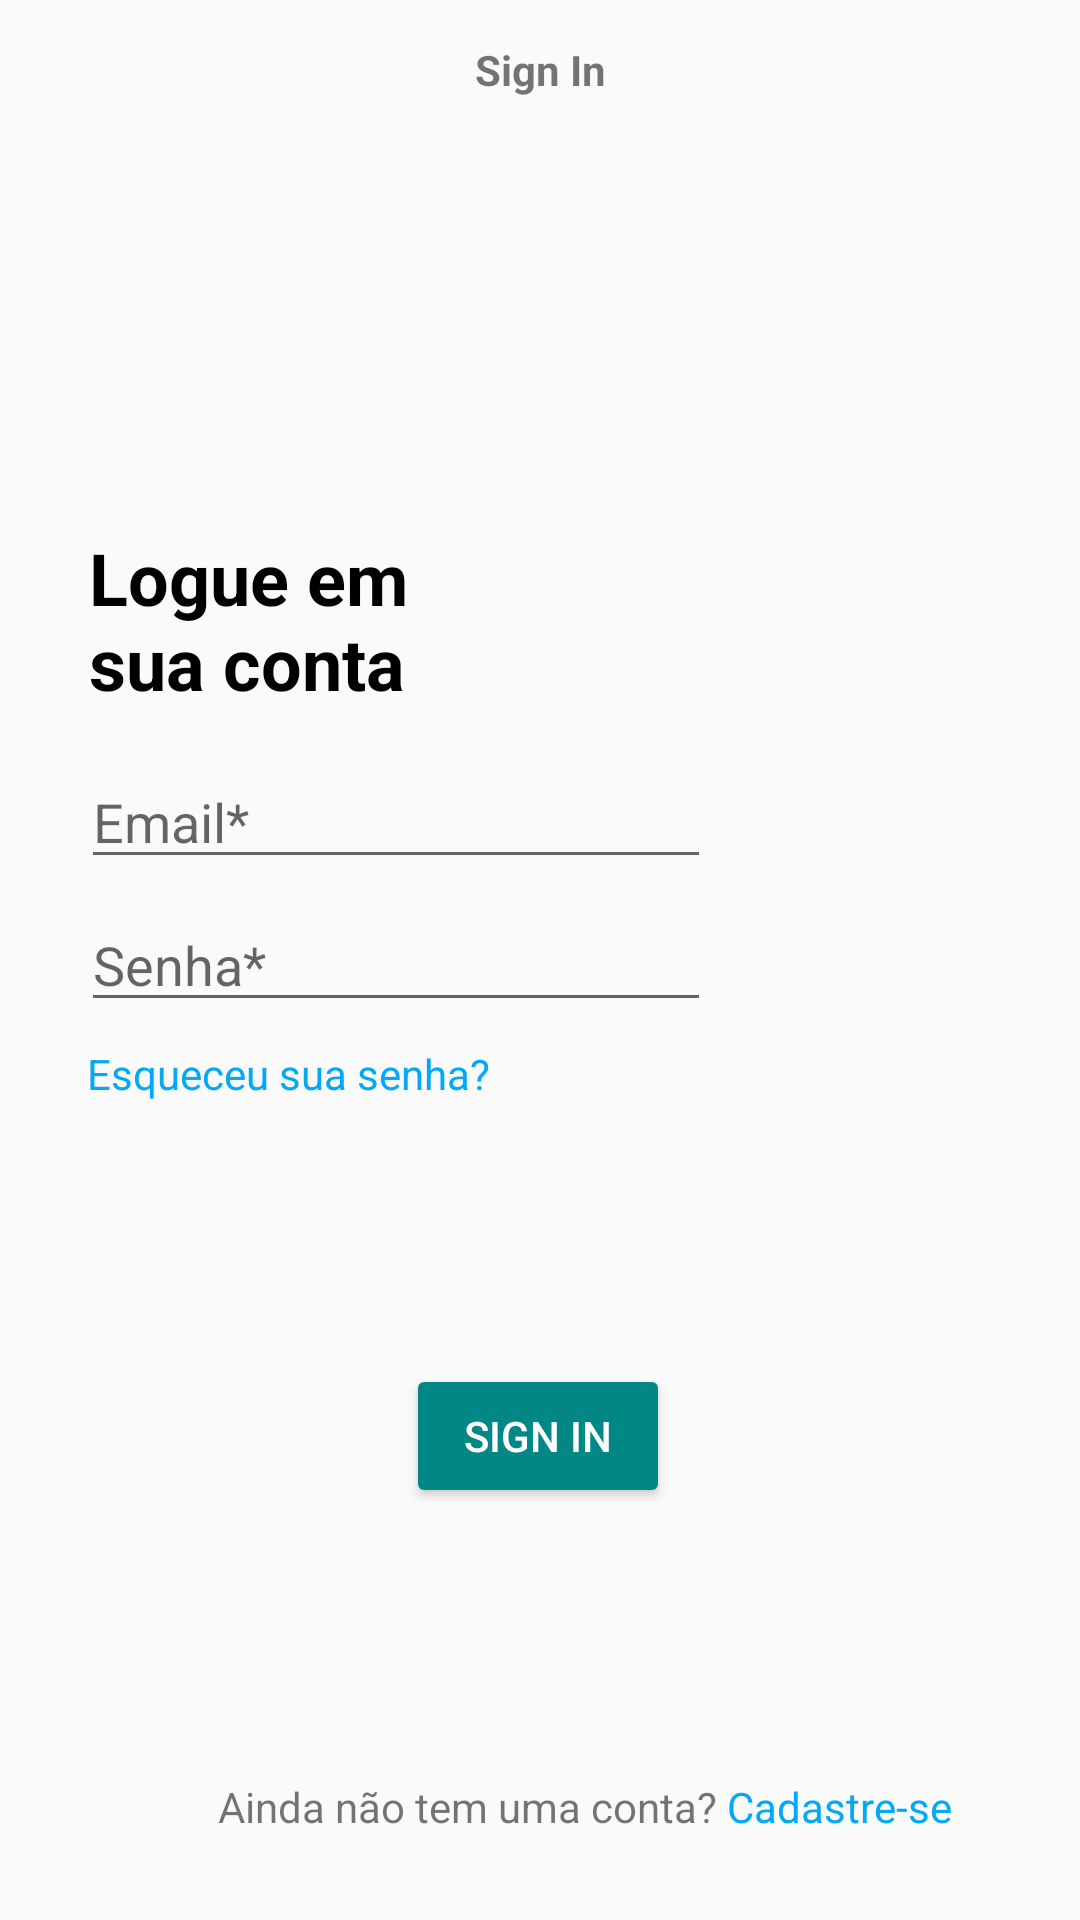

Write the Android layout XML for this screen, with the resource values it uses.
<!-- AndroidManifest.xml: application theme Theme.Design.Light.NoActionBar -->
<!-- res/layout/activity_sing_in.xml -->
<?xml version="1.0" encoding="utf-8"?>
<androidx.constraintlayout.widget.ConstraintLayout xmlns:android="http://schemas.android.com/apk/res/android"
    xmlns:app="http://schemas.android.com/apk/res-auto"
    xmlns:tools="http://schemas.android.com/tools"
    android:layout_width="match_parent"
    android:layout_height="match_parent"
    tools:context=".SingIn">

    <TextView
        android:id="@+id/textView"
        android:layout_width="110dp"
        android:layout_height="77dp"
        android:text="Logue em sua conta"
        android:textColor="#000000"
        android:textSize="24sp"
        android:textStyle="bold"
        app:layout_constraintBottom_toBottomOf="parent"
        app:layout_constraintEnd_toEndOf="parent"
        app:layout_constraintHorizontal_bias="0.119"
        app:layout_constraintStart_toStartOf="parent"
        app:layout_constraintTop_toTopOf="parent"
        app:layout_constraintVertical_bias="0.313" />

    <EditText
        android:id="@+id/editTextTextEmailAddress"
        android:layout_width="wrap_content"
        android:layout_height="wrap_content"
        android:ems="10"
        android:hint="Email*"
        android:inputType="textEmailAddress"
        app:layout_constraintBottom_toTopOf="@+id/editTextTextPassword"
        app:layout_constraintEnd_toEndOf="parent"
        app:layout_constraintHorizontal_bias="0.179"
        app:layout_constraintStart_toStartOf="parent"
        app:layout_constraintTop_toTopOf="parent"
        app:layout_constraintVertical_bias="0.976" />

    <EditText
        android:id="@+id/editTextTextPassword"
        android:layout_width="wrap_content"
        android:layout_height="wrap_content"
        android:ems="10"
        android:hint="Senha*"
        android:inputType="textPassword"
        app:layout_constraintBottom_toBottomOf="parent"
        app:layout_constraintEnd_toEndOf="parent"
        app:layout_constraintHorizontal_bias="0.179"
        app:layout_constraintStart_toStartOf="parent"
        app:layout_constraintTop_toTopOf="parent" />

    <Button
        android:id="@+id/button"
        android:layout_width="wrap_content"
        android:layout_height="wrap_content"
        android:backgroundTint="@color/teal_700"
        android:textColor="#FFFFFF"
        android:text="Sign In"
        android:onClick="mainScreen"
        app:layout_constraintBottom_toBottomOf="parent"
        app:layout_constraintEnd_toEndOf="parent"
        app:layout_constraintHorizontal_bias="0.498"
        app:layout_constraintStart_toStartOf="parent"
        app:layout_constraintTop_toBottomOf="@+id/editTextTextPassword"
        app:layout_constraintVertical_bias="0.454" />

    <TextView
        android:id="@+id/textView2"
        android:layout_width="wrap_content"
        android:layout_height="wrap_content"
        android:text="Esqueceu sua senha?"
        android:textColor="#03A9F4"
        app:layout_constraintBottom_toBottomOf="parent"
        app:layout_constraintEnd_toEndOf="parent"
        app:layout_constraintHorizontal_bias="0.129"
        app:layout_constraintStart_toStartOf="parent"
        app:layout_constraintTop_toBottomOf="@+id/editTextTextPassword"
        app:layout_constraintVertical_bias="0.027" />

    <TextView
        android:id="@+id/textView3"
        android:layout_width="wrap_content"
        android:layout_height="wrap_content"
        android:text="Sign In"
        android:textStyle="bold"
        app:layout_constraintBottom_toBottomOf="parent"
        app:layout_constraintEnd_toEndOf="parent"
        app:layout_constraintStart_toStartOf="parent"
        app:layout_constraintTop_toTopOf="parent"
        app:layout_constraintVertical_bias="0.022" />

    <TextView
        android:id="@+id/textView4"
        android:layout_width="wrap_content"
        android:layout_height="wrap_content"
        android:text="Ainda não tem uma conta?"
        app:layout_constraintBottom_toBottomOf="parent"
        app:layout_constraintEnd_toEndOf="parent"
        app:layout_constraintHorizontal_bias="0.375"
        app:layout_constraintStart_toStartOf="parent"
        app:layout_constraintTop_toBottomOf="@+id/button"
        app:layout_constraintVertical_bias="0.76" />

    <TextView
        android:id="@+id/textView5"
        android:layout_width="wrap_content"
        android:layout_height="wrap_content"
        android:onClick="textCadastreSe"
        android:text=" Cadastre-se"
        android:textColor="#03A9F4"
        app:layout_constraintBottom_toBottomOf="@+id/textView4"
        app:layout_constraintEnd_toEndOf="parent"
        app:layout_constraintHorizontal_bias="0.0"
        app:layout_constraintStart_toEndOf="@+id/textView4"
        app:layout_constraintTop_toTopOf="@+id/textView4"
        app:layout_constraintVertical_bias="0.0" />


</androidx.constraintlayout.widget.ConstraintLayout>
<!-- resources referenced by this layout -->
<resources>

  <!-- not gathered from this repository: default colours our renderer supplied (Android Studio template values) -->
  <color name="teal_700">#FF018786</color>
</resources>
